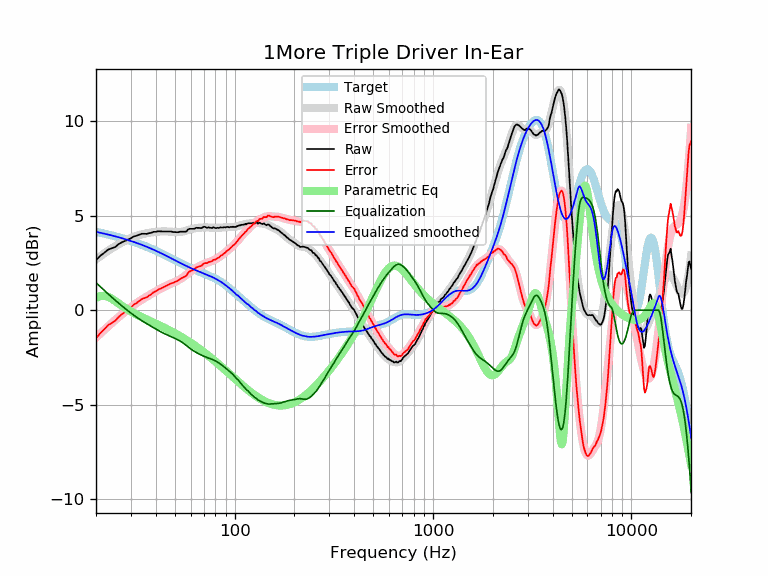

The file beside this chart, header and first rows:
frequency, raw, error, smoothed, error_smoothed, equalization, parametric_eq, equalized_raw, equalized_smoothed, target
20, 2.64, -1.50, 2.69, -1.45, 1.45, 0.65, 4.09, 4.14, 4.14
21, 2.87, -1.22, 2.85, -1.24, 1.24, 0.74, 4.11, 4.09, 4.09
22, 3.03, -1.02, 3.00, -1.05, 1.05, 0.76, 4.08, 4.05, 4.05
23, 3.20, -0.80, 3.14, -0.86, 0.86, 0.71, 4.06, 4.00, 4.00
24, 3.27, -0.68, 3.26, -0.69, 0.69, 0.60, 3.96, 3.95, 3.95
25, 3.34, -0.56, 3.38, -0.52, 0.52, 0.48, 3.86, 3.90, 3.90
26, 3.49, -0.36, 3.49, -0.37, 0.37, 0.35, 3.86, 3.85, 3.85
27, 3.59, -0.22, 3.58, -0.22, 0.22, 0.23, 3.81, 3.81, 3.81
28, 3.66, -0.10, 3.67, -0.09, 0.09, 0.12, 3.75, 3.76, 3.76
29, 3.73, 0.02, 3.75, 0.04, -0.04, 0.02, 3.69, 3.71, 3.71
30, 3.80, 0.14, 3.82, 0.16, -0.16, -0.07, 3.64, 3.66, 3.66
31, 3.90, 0.29, 3.88, 0.27, -0.27, -0.15, 3.63, 3.61, 3.61
32, 3.93, 0.37, 3.93, 0.37, -0.37, -0.23, 3.56, 3.56, 3.56
33, 3.99, 0.48, 3.97, 0.47, -0.47, -0.30, 3.52, 3.51, 3.51
34, 4.04, 0.58, 4.01, 0.55, -0.55, -0.37, 3.49, 3.46, 3.46
35, 4.04, 0.63, 4.04, 0.64, -0.64, -0.43, 3.40, 3.41, 3.41
36, 4.03, 0.68, 4.07, 0.71, -0.71, -0.49, 3.32, 3.35, 3.35
37, 4.07, 0.77, 4.09, 0.79, -0.79, -0.55, 3.28, 3.30, 3.30
38, 4.09, 0.84, 4.11, 0.86, -0.86, -0.61, 3.23, 3.25, 3.25
39, 4.14, 0.94, 4.13, 0.93, -0.93, -0.66, 3.21, 3.20, 3.20
40, 4.14, 0.99, 4.14, 0.99, -0.99, -0.71, 3.15, 3.14, 3.15
41, 4.17, 1.08, 4.15, 1.06, -1.06, -0.77, 3.11, 3.09, 3.09
42, 4.17, 1.13, 4.16, 1.12, -1.12, -0.82, 3.05, 3.04, 3.04
43, 4.16, 1.17, 4.16, 1.18, -1.18, -0.87, 2.98, 2.99, 2.99
44, 4.16, 1.22, 4.17, 1.23, -1.23, -0.92, 2.93, 2.94, 2.94
45, 4.16, 1.27, 4.16, 1.28, -1.28, -0.97, 2.88, 2.89, 2.89
46, 4.16, 1.33, 4.16, 1.32, -1.32, -1.02, 2.84, 2.83, 2.83
47, 4.16, 1.38, 4.15, 1.37, -1.37, -1.07, 2.79, 2.78, 2.78
48, 4.16, 1.42, 4.15, 1.41, -1.41, -1.12, 2.75, 2.74, 2.73
49, 4.13, 1.44, 4.14, 1.45, -1.45, -1.17, 2.68, 2.69, 2.69
50, 4.13, 1.49, 4.13, 1.49, -1.49, -1.22, 2.64, 2.64, 2.64
51, 4.12, 1.53, 4.13, 1.54, -1.54, -1.27, 2.58, 2.59, 2.59
52, 4.12, 1.57, 4.13, 1.58, -1.58, -1.32, 2.54, 2.55, 2.55
53, 4.15, 1.65, 4.13, 1.63, -1.63, -1.37, 2.52, 2.50, 2.50
54, 4.15, 1.69, 4.14, 1.68, -1.68, -1.42, 2.47, 2.46, 2.46
55, 4.15, 1.73, 4.16, 1.74, -1.74, -1.47, 2.41, 2.42, 2.42
56, 4.15, 1.77, 4.18, 1.80, -1.80, -1.52, 2.35, 2.38, 2.38
57, 4.15, 1.81, 4.20, 1.86, -1.86, -1.57, 2.29, 2.34, 2.34
58, 4.25, 1.95, 4.23, 1.93, -1.93, -1.62, 2.32, 2.30, 2.30
59, 4.30, 2.04, 4.25, 1.99, -1.99, -1.67, 2.31, 2.26, 2.26
60, 4.30, 2.07, 4.28, 2.05, -2.05, -1.73, 2.25, 2.23, 2.23
61, 4.30, 2.10, 4.30, 2.10, -2.10, -1.78, 2.20, 2.20, 2.20
62, 4.30, 2.14, 4.31, 2.15, -2.15, -1.83, 2.15, 2.16, 2.16
63, 4.32, 2.19, 4.33, 2.20, -2.20, -1.88, 2.12, 2.13, 2.13
64, 4.36, 2.26, 4.34, 2.24, -2.24, -1.93, 2.12, 2.10, 2.10
65, 4.35, 2.28, 4.35, 2.28, -2.28, -1.98, 2.07, 2.07, 2.07
66, 4.35, 2.31, 4.36, 2.31, -2.31, -2.03, 2.04, 2.04, 2.04
67, 4.34, 2.32, 4.36, 2.35, -2.35, -2.08, 1.99, 2.02, 2.02
68, 4.34, 2.35, 4.37, 2.38, -2.38, -2.13, 1.96, 1.99, 1.99
69, 4.38, 2.42, 4.37, 2.41, -2.41, -2.18, 1.97, 1.96, 1.96
70, 4.41, 2.47, 4.38, 2.44, -2.44, -2.23, 1.97, 1.94, 1.94
71, 4.40, 2.49, 4.38, 2.47, -2.47, -2.28, 1.93, 1.91, 1.91
72, 4.37, 2.49, 4.38, 2.49, -2.49, -2.33, 1.88, 1.88, 1.88
73, 4.35, 2.49, 4.37, 2.51, -2.51, -2.38, 1.84, 1.86, 1.86
74, 4.38, 2.55, 4.37, 2.54, -2.54, -2.43, 1.84, 1.83, 1.83
75, 4.36, 2.55, 4.36, 2.56, -2.56, -2.47, 1.80, 1.81, 1.81
76, 4.35, 2.57, 4.36, 2.58, -2.58, -2.52, 1.77, 1.78, 1.78
77, 4.34, 2.59, 4.36, 2.60, -2.60, -2.57, 1.74, 1.75, 1.75
78, 4.38, 2.66, 4.35, 2.63, -2.63, -2.62, 1.75, 1.72, 1.72
79, 4.36, 2.67, 4.35, 2.66, -2.66, -2.67, 1.70, 1.69, 1.69
... 553 more rows
